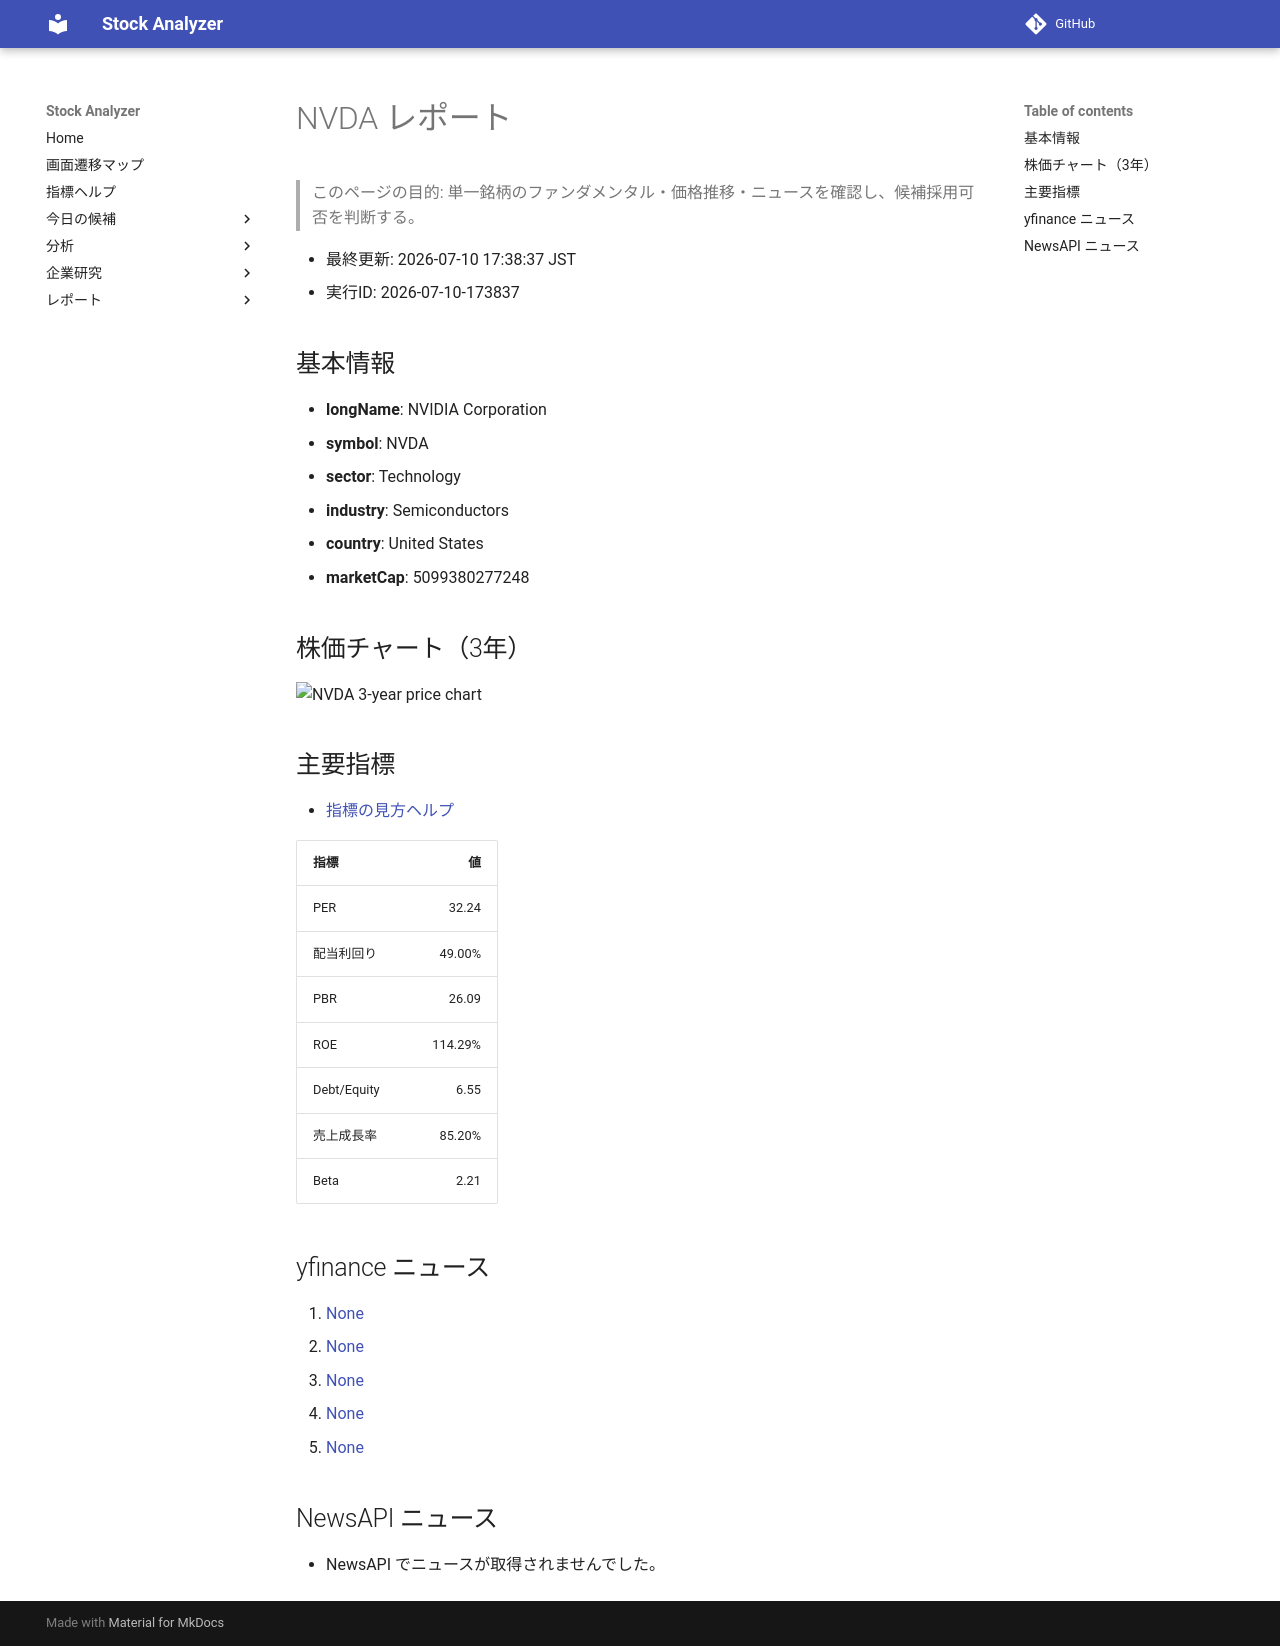

repository: Yumi-note/Making-APP · page: reports/2026-07-10/173837/NVDA/index.html · generator: mkdocs

# NVDA レポート

> このページの目的: 単一銘柄のファンダメンタル・価格推移・ニュースを確認し、候補採用可否を判断する。

- 最終更新: 2026-07-10 17:38:37 JST
- 実行ID: 2026-07-10-173837

## 基本情報

- **longName**: NVIDIA Corporation
- **symbol**: NVDA
- **sector**: Technology
- **industry**: Semiconductors
- **country**: United States
- **marketCap**: 5099380277248

## 株価チャート（3年）

![NVDA 3-year price chart](NVDA_3y.png)

## 主要指標

- [指標の見方ヘルプ](../../../../indicators.md)

| 指標 | 値 |
|---|---:|
| PER | 32.24 |
| 配当利回り | 49.00% |
| PBR | 26.09 |
| ROE | 114.29% |
| Debt/Equity | 6.55 |
| 売上成長率 | 85.20% |
| Beta | 2.21 |

## yfinance ニュース

1. [None](None)
2. [None](None)
3. [None](None)
4. [None](None)
5. [None](None)

## NewsAPI ニュース

- NewsAPI でニュースが取得されませんでした。
